Run: headless pygame with SDL's dummy video driver; simulated clock (each Clock.tick advances the game by its frame time, no real sleeping); random seed 0; keys injected as events and as key.get_pressed() state; mouse plan: one left click at the window centre at the start of phase 2, then a move to the lower-right quarter at the start of phase 3.
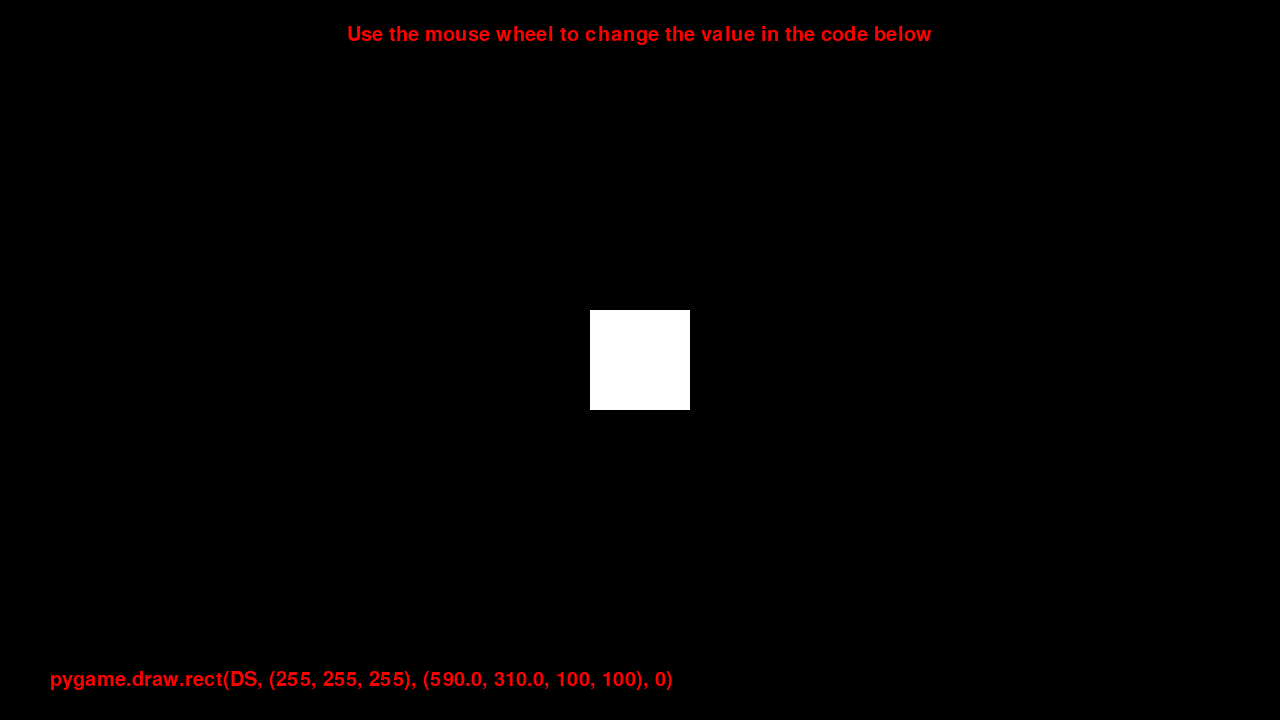
Frame 1 of 4 · flips 1–60 · no input
Frame 2 of 4 · flips 61–180 · clicked the window centre · tapped SPACE, RETURN · held RIGHT (→), D · screen unchanged from frame 1, image omitted
Frame 3 of 4 · flips 181–300 · moved the mouse to the lower-right quarter · held DOWN (↓), S · screen unchanged from frame 2, image omitted
Frame 4 of 4 · flips 301–420 · held LEFT (←), A, UP (↑), W · screen unchanged from frame 3, image omitted

The pygame program that drew these frames:

import sys
import random
import math

import pygame
import pygame.gfxdraw
from pygame.locals import *

pygame.init()
pygame.font.init()
FONT = pygame.font.Font(None, 30)

DISPLAY_WIDTH = 1280
DISPLAY_HEIGHT = 720
DW_HALF = DISPLAY_WIDTH / 2
DH_HALF = DISPLAY_HEIGHT / 2
DISPLAY_AREA = DISPLAY_WIDTH * DISPLAY_HEIGHT

DS = pygame.display.set_mode((DISPLAY_WIDTH, DISPLAY_HEIGHT))

RECT_SIZE = 100
parameters = list(
    [
        [0, 255, 255],
        [0, 255, 255],
        [0, 255, 255],
        [0, DISPLAY_WIDTH, DW_HALF - RECT_SIZE / 2],
        [0, DISPLAY_HEIGHT, DH_HALF - RECT_SIZE / 2],
        [-DISPLAY_WIDTH, DISPLAY_WIDTH, RECT_SIZE],
        [-DISPLAY_HEIGHT, DISPLAY_HEIGHT, RECT_SIZE],
        [0, 1, 0],
    ])

CODE = "pygame.draw.rect(DS, ({0:03d}, {1:03d}, {2:03d}), ({3:03d}, {4:03d}, {5:03d}, {6:03d}), {7})"
CODE_X = 50
CODE_Y = DISPLAY_HEIGHT - 50
HOTSPOTS = list(
    [
        [220, 262, "Red", 0],
        [274, 306, "Green", 1],
        [318, 352, "Blue", 2],
        [378, 410, "X", 3],
        [422, 456, "Y", 4],
        [465, 500, "Width", 5],
        [510, 546, "Height", 6],
        [556, 580, "Fill?", 7],
    ])
LABEL_Y = CODE_Y + 25

mouse_wheel_status = 0

# FUNCTIONS ------------------------------------------------------------------------------------------------ FUNCTIONS


def event_handler():
    global mouse_wheel_status
    for event in pygame.event.get():
        if event.type == QUIT or (event.type == KEYDOWN and event.key == K_ESCAPE):
            pygame.quit()
            sys.exit()
        elif event.type == MOUSEBUTTONDOWN or event.type == MOUSEBUTTONUP:
            b = event.button
            if b > 3 and b < 6:
                mouse_wheel_status = b - 3


def text(x, y, t, c=0):
    global DS, FONT
    text_image = FONT.render(t, 1, (255, 0, 0))
    if c == 1:
        r = text_image.get_rect()
        DS.blit(text_image, (x - r.width / 2, y))
    elif c == 2:
        r = text_image.get_rect()
        DS.blit(text_image, (x, y - r.height / 2))
    elif c == 3:
        r = text_image.get_rect()
        DS.blit(text_image, (x - r.width / 2, y - r.height / 2))
    else:
        DS.blit(text_image, (x, y))


def draw_rect(p=parameters):
    global DS

    pygame.draw.rect(DS, (p[0][2], p[1][2], p[2][2]),
                     (p[3][2], p[4][2], p[5][2], p[6][2]), p[7][2])


def draw_code(p=parameters):
    global DS
    global CODE_X, CODE_Y, CODE
    cod = "pygame.draw.rect(DS, ({}, {}, {}), ({}, {}, {}, {}), {})".format(
        p[0][2], p[1][2], p[2][2], p[3][2], p[4][2], p[5][2], p[6][2], p[7][2])
    text(CODE_X, CODE_Y, cod, 0)


def check_hotspot(hs=HOTSPOTS, p=parameters):
    global CODE_X, LABEL_Y
    global mouse_wheel_status
    mx, my = pygame.mouse.get_pos()
    for h in hs:
        x1 = h[0] + CODE_X
        x2 = h[1] + CODE_X

        if mx >= x1 and mx <= x2:
            text(mx, LABEL_Y, h[2], 1)
            if mouse_wheel_status != 0:
                if mouse_wheel_status == 1:
                    p[h[3]][2] -= 5
                    if p[h[3]][2] < p[h[3]][0]:
                        p[h[3]][2] = p[h[3]][0]
                if mouse_wheel_status == 2:
                    p[h[3]][2] += 5
                    if p[h[3]][2] > p[h[3]][1]:
                        p[h[3]][2] = p[h[3]][1]
                mouse_wheel_status = 0


# MAIN ----------------------------------------------------------------------------------------------------- MAIN
while True:
    event_handler()

    text(DW_HALF, 25, "Use the mouse wheel to change the value in the code below", 1)
    draw_rect()
    draw_code()
    check_hotspot()

    pygame.display.update()
    DS.fill([0, 0, 0])
